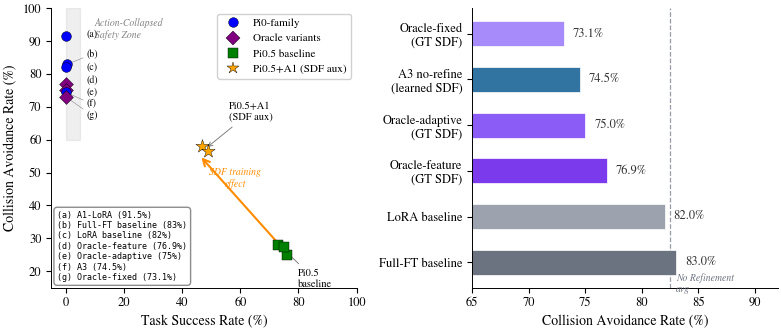

The script that saved this image:
#!/usr/bin/env python3
"""Fig 3 combined: CAR inflation scatter (left) + oracle bar chart (right).

Single figure with two subplots — eliminates height alignment issues in LaTeX.
"""

import matplotlib
matplotlib.use('Agg')
import matplotlib.pyplot as plt
from matplotlib.patches import FancyArrowPatch
import numpy as np
from pathlib import Path

OUT = Path('./output/fig3_scatter_and_oracle')

plt.rcParams.update({
    'font.family': 'serif',
    'font.serif': ['STIXGeneral', 'DejaVu Serif'],
    'mathtext.fontset': 'stix',
    'font.size': 9,
    'axes.titlesize': 10,
    'axes.labelsize': 10,
    'xtick.labelsize': 9,
    'ytick.labelsize': 9,
    'legend.fontsize': 8,
    'figure.dpi': 300,
    'savefig.dpi': 300,
    'savefig.pad_inches': 0.04,
    'axes.spines.top': False,
    'axes.spines.right': False,
    'pdf.fonttype': 42,
    'ps.fonttype': 42,
    'lines.linewidth': 1.5,
    'axes.linewidth': 0.7,
})

fig, (ax1, ax2) = plt.subplots(1, 2, figsize=(8, 3.5))

# ============================================================
# LEFT: CAR inflation scatter
# ============================================================
left_cluster = [
    ('(a)', 0, 91.5, 'blue', 'o'),
    ('(b)', 0.5, 83, 'blue', 'o'),
    ('(c)', 0, 82, 'blue', 'o'),
    ('(d)', 0, 76.9, 'purple', 'D'),
    ('(e)', 0, 75, 'purple', 'D'),
    ('(f)', 0, 74.5, 'blue', 'o'),
    ('(g)', 0, 73.1, 'purple', 'D'),
]

pi05_cluster = [
    ('Pi0.5 s0', 73, 28, 'green', 's'),
    ('Pi0.5 s1', 76, 25, 'green', 's'),
    ('Pi0.5 s2', 75, 27.5, 'green', 's'),
]

pi05_a1 = [
    ('λ=0.005', 47, 58, 'orange', '*'),
    ('λ=0.01', 49, 56.5, 'orange', '*'),
]

ax1.fill_between([0, 5], 60, 100, alpha=0.12, color='gray', zorder=0)
ax1.text(10, 97, 'Action-Collapsed\nSafety Zone', ha='left', va='top', fontsize=7,
         color='gray', style='italic')

for label, x, y, color, marker in left_cluster:
    ax1.scatter(x, y, c=color, marker=marker, s=50, zorder=5, edgecolors='black', linewidths=0.3)

label_positions = [
    (7, 92),    # (a) y=91.5
    (7, 86),    # (b) y=83
    (7, 82),    # (c) y=82
    (7, 78),    # (d) y=76.9
    (7, 74.5),  # (e) y=75
    (7, 71),    # (f) y=74.5
    (7, 67.5),  # (g) y=73.1
]
arrow_cfg = dict(arrowstyle='-', lw=0.4, color='#888888', shrinkA=0, shrinkB=2)
for (label, x, y, color, marker), (lx, ly) in zip(left_cluster, label_positions):
    needs_arrow = abs(ly - y) > 2.5
    ax1.annotate(label, (x, y), xytext=(lx, ly),
                 fontsize=7, ha='left', va='center', color='black',
                 arrowprops=arrow_cfg if needs_arrow else None)

for label, x, y, color, marker in pi05_cluster:
    ax1.scatter(x, y, c=color, marker=marker, s=60, zorder=5, edgecolors='black', linewidths=0.3)

cx = np.mean([p[1] for p in pi05_cluster])
cy = np.mean([p[2] for p in pi05_cluster])
ax1.annotate('Pi0.5\nbaseline', (cx, cy), xytext=(cx + 5, cy - 6),
             fontsize=7.5, ha='left', va='top',
             arrowprops=dict(arrowstyle='->', lw=0.7, color='gray'),
             color='black')

for label, x, y, color, marker in pi05_a1:
    ax1.scatter(x, y, c=color, marker=marker, s=100, zorder=5, edgecolors='black', linewidths=0.3)

mid_x = np.mean([p[1] for p in pi05_a1])
mid_y = np.mean([p[2] for p in pi05_a1])
ax1.annotate('Pi0.5+A1\n(SDF aux)', (mid_x, mid_y), xytext=(mid_x + 8, mid_y + 8),
             fontsize=7.5, ha='left', va='bottom',
             arrowprops=dict(arrowstyle='->', lw=0.7, color='gray'),
             color='black')

arrow = FancyArrowPatch((cx, cy), (mid_x - 2, mid_y - 2),
                        arrowstyle='->', mutation_scale=12,
                        lw=1.5, color='darkorange', zorder=4)
ax1.add_patch(arrow)
ax1.text((cx + mid_x) / 2 - 3, (cy + mid_y) / 2 + 3, 'SDF training\neffect',
         fontsize=7, ha='center', va='bottom', color='darkorange', style='italic')

legend_text = (
    "(a) A1-LoRA (91.5%)\n"
    "(b) Full-FT baseline (83%)\n"
    "(c) LoRA baseline (82%)\n"
    "(d) Oracle-feature (76.9%)\n"
    "(e) Oracle-adaptive (75%)\n"
    "(f) A3 (74.5%)\n"
    "(g) Oracle-fixed (73.1%)"
)
props = dict(boxstyle='round,pad=0.4', facecolor='white', edgecolor='gray', alpha=0.9)
ax1.text(0.02, 0.02, legend_text, transform=ax1.transAxes, fontsize=6,
         verticalalignment='bottom', horizontalalignment='left',
         bbox=props, family='monospace')

legend_elements = [
    plt.Line2D([0], [0], marker='o', color='w', markerfacecolor='blue', markersize=7,
               markeredgecolor='black', markeredgewidth=0.3, label='Pi0-family'),
    plt.Line2D([0], [0], marker='D', color='w', markerfacecolor='purple', markersize=7,
               markeredgecolor='black', markeredgewidth=0.3, label='Oracle variants'),
    plt.Line2D([0], [0], marker='s', color='w', markerfacecolor='green', markersize=7,
               markeredgecolor='black', markeredgewidth=0.3, label='Pi0.5 baseline'),
    plt.Line2D([0], [0], marker='*', color='w', markerfacecolor='orange', markersize=9,
               markeredgecolor='black', markeredgewidth=0.3, label='Pi0.5+A1 (SDF aux)'),
]
ax1.legend(handles=legend_elements, loc='upper right', fontsize=8, framealpha=0.9)

ax1.set_xlabel('Task Success Rate (%)', fontsize=10)
ax1.set_ylabel('Collision Avoidance Rate (%)', fontsize=10)
ax1.set_xlim(-5, 100)
ax1.set_ylim(15, 100)

# ============================================================
# RIGHT: oracle bar chart
# ============================================================
methods = [
    'Oracle-fixed\n(GT SDF)',
    'A3 no-refine\n(learned SDF)',
    'Oracle-adaptive\n(GT SDF)',
    'Oracle-feature\n(GT SDF)',
    'LoRA baseline',
    'Full-FT baseline',
]
cars = [73.1, 74.5, 75.0, 76.9, 82.0, 83.0]

colors_bar = [
    '#A78BFA',
    '#3274A1',
    '#8B5CF6',
    '#7C3AED',
    '#9CA3AF',
    '#6B7280',
]

y_pos = np.arange(len(methods))
bars = ax2.barh(y_pos, cars, height=0.55, color=colors_bar, edgecolor='white', linewidth=0.5)

for bar, val in zip(bars, cars):
    ax2.text(bar.get_width() + 0.8, bar.get_y() + bar.get_height() / 2,
             f'{val:.1f}%', va='center', ha='left', fontsize=9, color='#333333')

baseline_avg = (82.0 + 83.0) / 2
ax2.axvline(x=baseline_avg, color='#6B7280', linestyle='--', linewidth=0.9, alpha=0.7, zorder=3)
ax2.text(baseline_avg + 0.5, len(methods) - 0.3, 'No Refinement\navg', fontsize=7,
         color='#6B7280', va='bottom', ha='left', style='italic')

ax2.set_yticks(y_pos)
ax2.set_yticklabels(methods, fontsize=9)
ax2.set_xlabel('Collision Avoidance Rate (%)', fontsize=10)
ax2.set_xlim(65, 92)
ax2.tick_params(axis='x', labelsize=9)
ax2.invert_yaxis()

# ============================================================
# Save
# ============================================================
plt.tight_layout()
OUT.parent.mkdir(parents=True, exist_ok=True)
fig.savefig(OUT.with_suffix('.pdf'), dpi=300)
fig.savefig(OUT.with_suffix('.png'), dpi=300)
plt.close(fig)
print(f'Saved: {OUT.with_suffix(".pdf")} and {OUT.with_suffix(".png")}')
